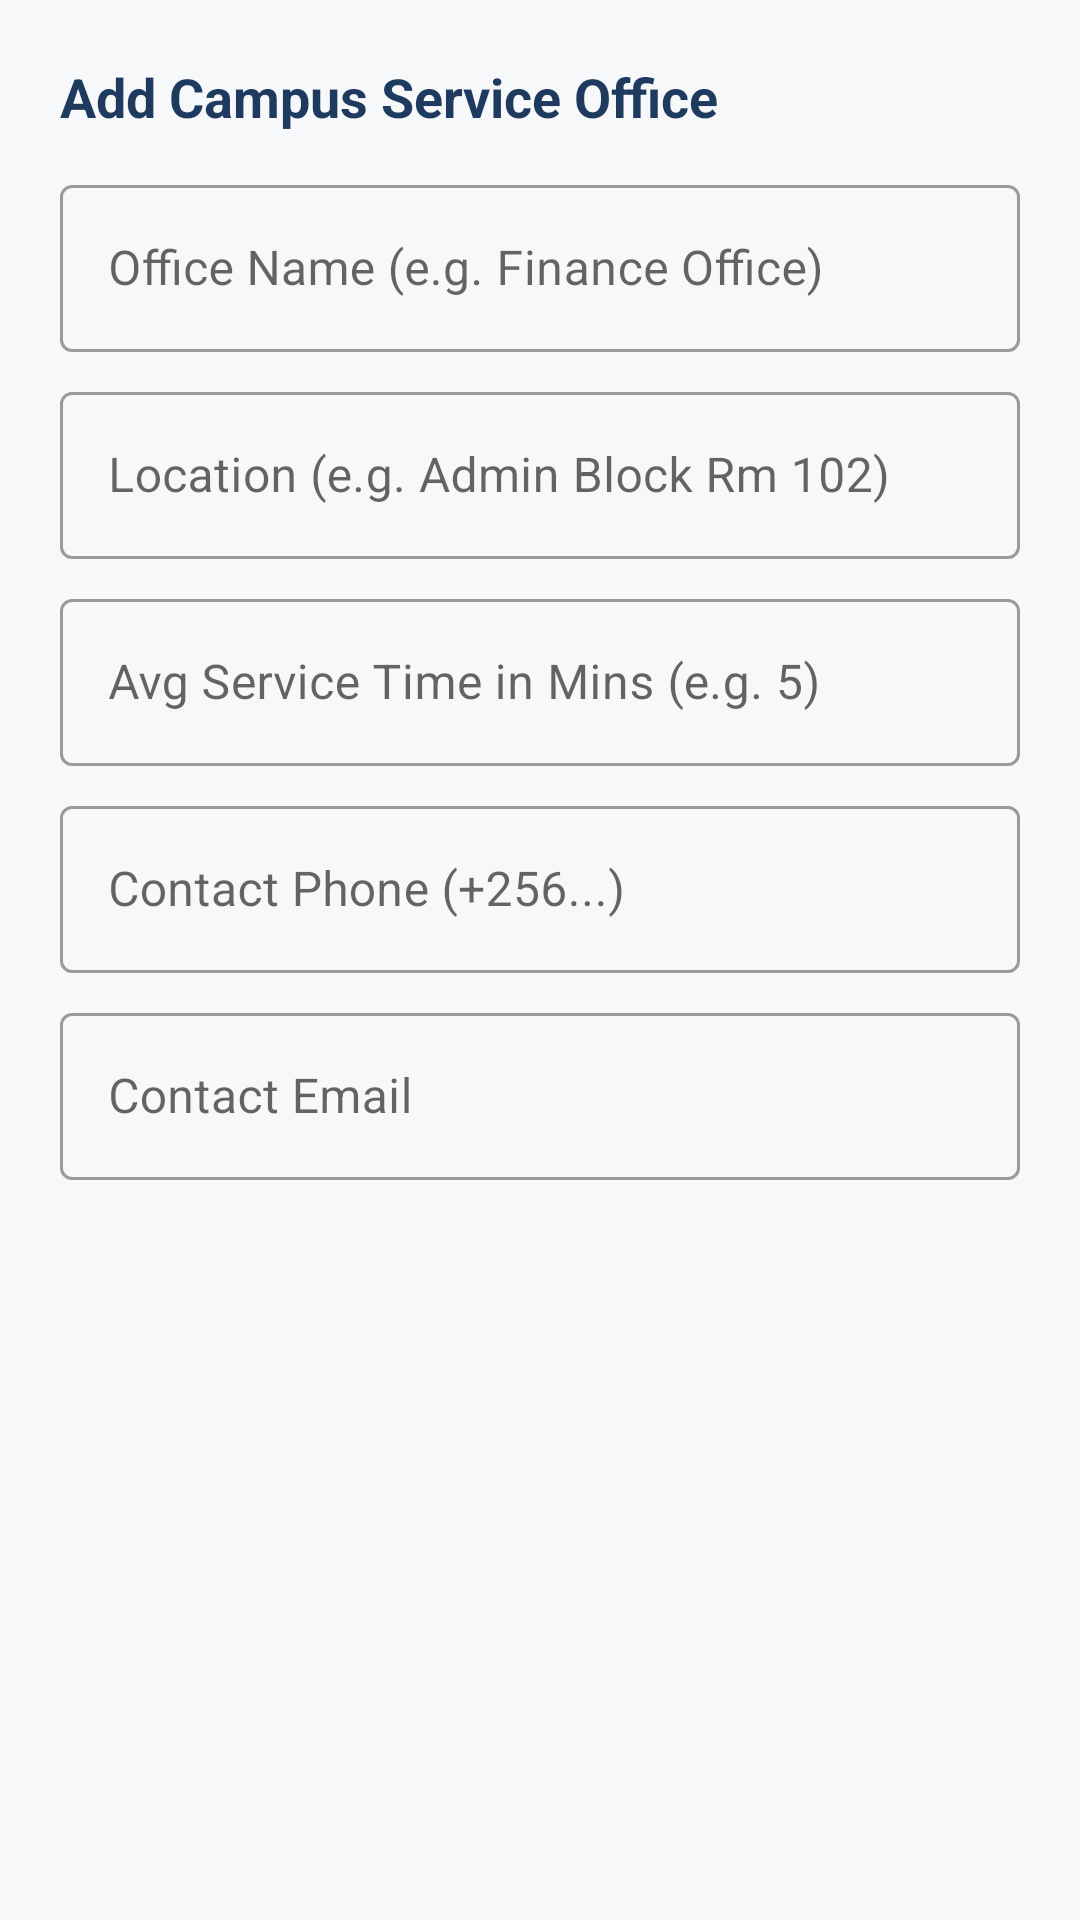

Write the Android layout XML for this screen, with the resource values it uses.
<!-- AndroidManifest.xml: application theme Theme.CampusQueue -->
<!-- res/layout/dialog_add_edit_service.xml -->
<?xml version="1.0" encoding="utf-8"?>
<LinearLayout xmlns:android="http://schemas.android.com/apk/res/android"
    android:layout_width="match_parent"
    android:layout_height="wrap_content"
    android:orientation="vertical"
    android:padding="20dp">

    <TextView
        android:id="@+id/tvDialogTitle"
        android:layout_width="wrap_content"
        android:layout_height="wrap_content"
        android:text="Add Campus Service Office"
        android:textColor="@color/cq_navy"
        android:textSize="18sp"
        android:textStyle="bold" />

    <com.google.android.material.textfield.TextInputLayout
        style="@style/Widget.MaterialComponents.TextInputLayout.OutlinedBox"
        android:layout_width="match_parent"
        android:layout_height="wrap_content"
        android:layout_marginTop="12dp">

        <com.google.android.material.textfield.TextInputEditText
            android:id="@+id/etName"
            android:layout_width="match_parent"
            android:layout_height="wrap_content"
            android:hint="Office Name (e.g. Finance Office)" />
    </com.google.android.material.textfield.TextInputLayout>

    <com.google.android.material.textfield.TextInputLayout
        style="@style/Widget.MaterialComponents.TextInputLayout.OutlinedBox"
        android:layout_width="match_parent"
        android:layout_height="wrap_content"
        android:layout_marginTop="8dp">

        <com.google.android.material.textfield.TextInputEditText
            android:id="@+id/etLocation"
            android:layout_width="match_parent"
            android:layout_height="wrap_content"
            android:hint="Location (e.g. Admin Block Rm 102)" />
    </com.google.android.material.textfield.TextInputLayout>

    <com.google.android.material.textfield.TextInputLayout
        style="@style/Widget.MaterialComponents.TextInputLayout.OutlinedBox"
        android:layout_width="match_parent"
        android:layout_height="wrap_content"
        android:layout_marginTop="8dp">

        <com.google.android.material.textfield.TextInputEditText
            android:id="@+id/etAvgMins"
            android:layout_width="match_parent"
            android:layout_height="wrap_content"
            android:hint="Avg Service Time in Mins (e.g. 5)"
            android:inputType="number" />
    </com.google.android.material.textfield.TextInputLayout>

    <com.google.android.material.textfield.TextInputLayout
        style="@style/Widget.MaterialComponents.TextInputLayout.OutlinedBox"
        android:layout_width="match_parent"
        android:layout_height="wrap_content"
        android:layout_marginTop="8dp">

        <com.google.android.material.textfield.TextInputEditText
            android:id="@+id/etPhone"
            android:layout_width="match_parent"
            android:layout_height="wrap_content"
            android:hint="Contact Phone (+256...)"
            android:inputType="phone" />
    </com.google.android.material.textfield.TextInputLayout>

    <com.google.android.material.textfield.TextInputLayout
        style="@style/Widget.MaterialComponents.TextInputLayout.OutlinedBox"
        android:layout_width="match_parent"
        android:layout_height="wrap_content"
        android:layout_marginTop="8dp">

        <com.google.android.material.textfield.TextInputEditText
            android:id="@+id/etEmail"
            android:layout_width="match_parent"
            android:layout_height="wrap_content"
            android:hint="Contact Email"
            android:inputType="textEmailAddress" />
    </com.google.android.material.textfield.TextInputLayout>

</LinearLayout>
<!-- resources referenced by this layout -->
<resources>
  <color name="cq_navy">#1F3A5F</color>
  <style name="Theme.CampusQueue" parent="Theme.MaterialComponents.Light.NoActionBar">
          <item name="colorPrimary">@color/cq_navy</item>
          <item name="colorOnPrimary">@color/cq_surface</item>
          <item name="colorSecondary">@color/cq_green</item>
          <item name="android:windowBackground">@color/cq_background</item>
          <item name="android:statusBarColor">@color/cq_navy</item>
      </style>
  <color name="cq_surface">#FFFFFF</color>
  <color name="cq_green">#1E7B50</color>
  <color name="cq_background">#F7F8FA</color>
</resources>
